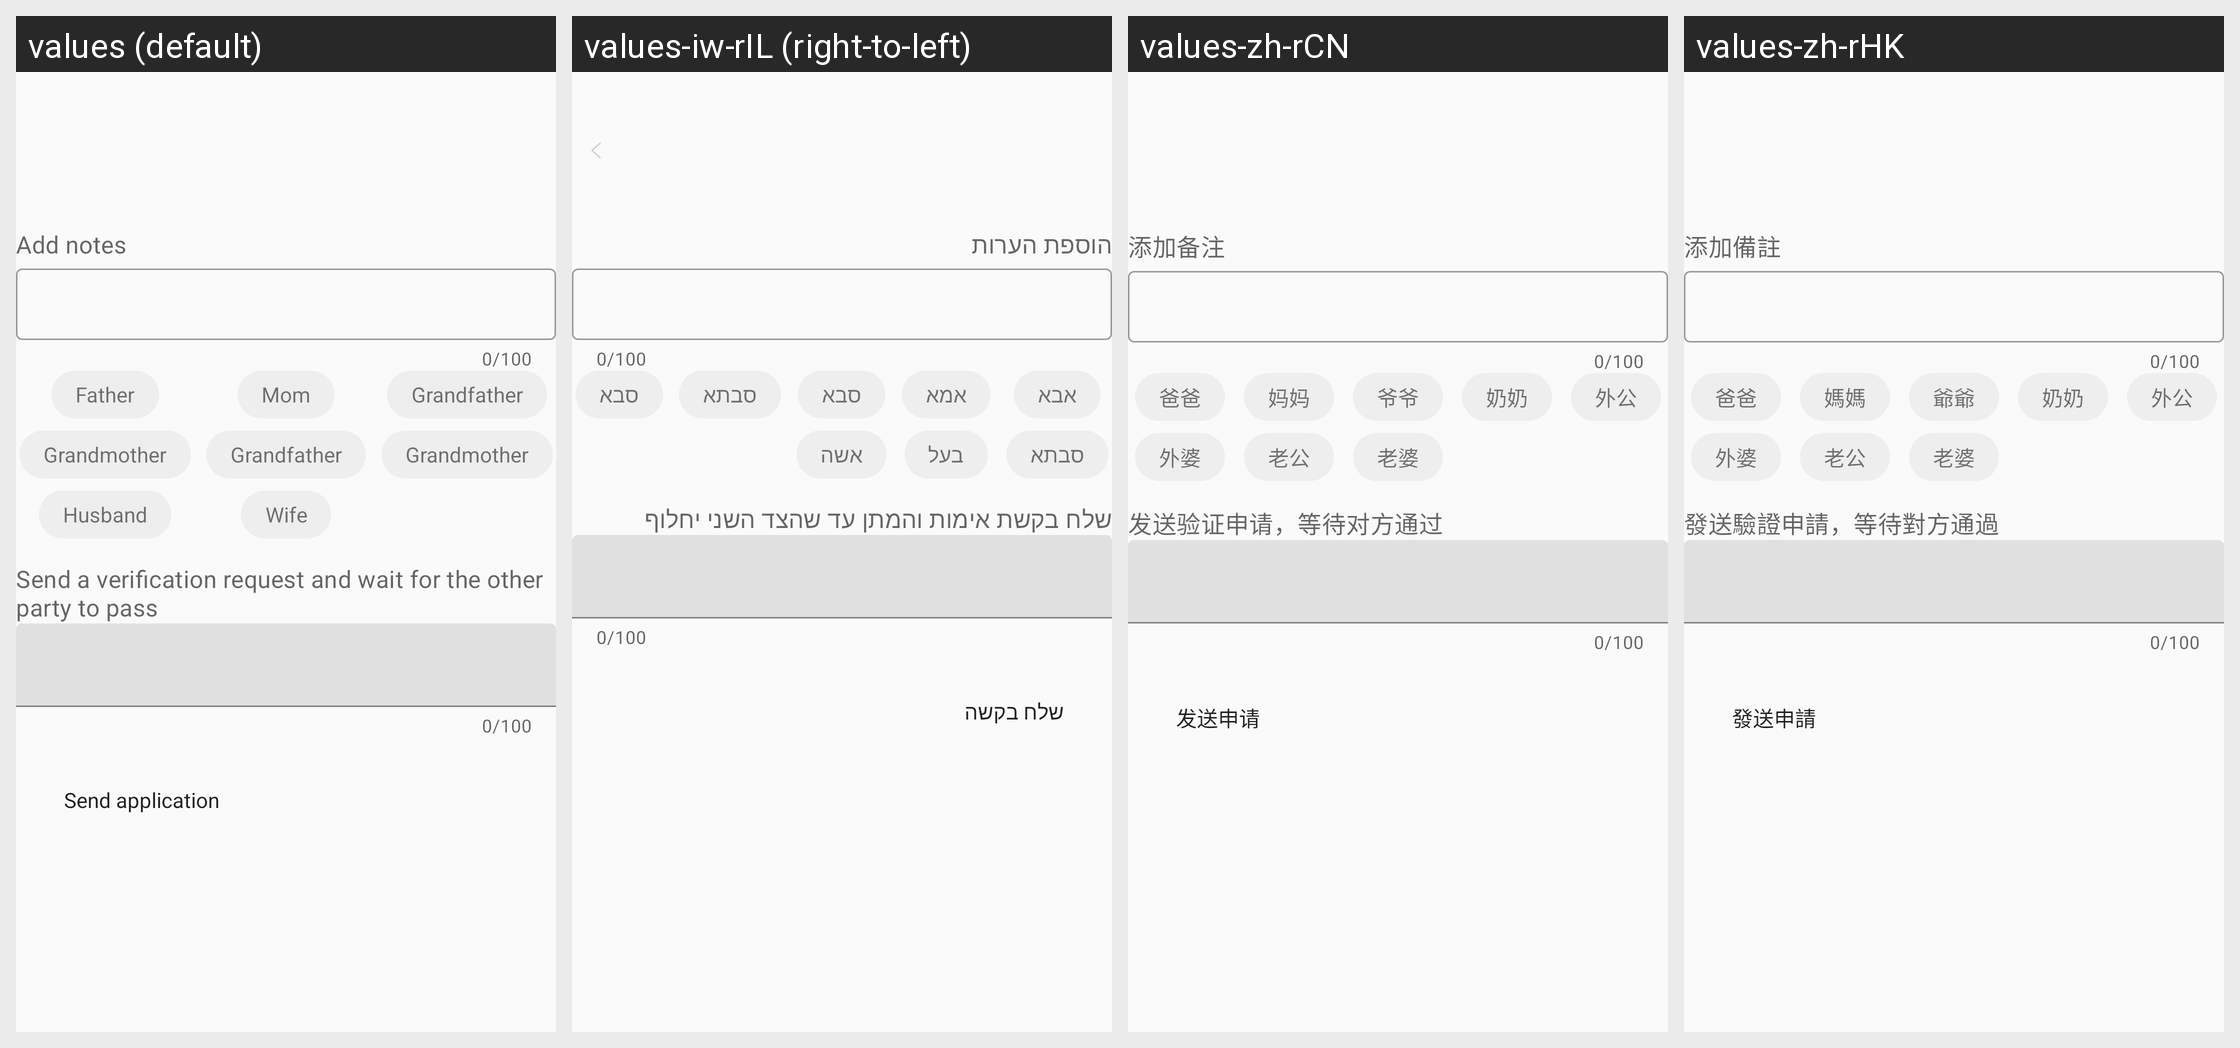

Here is an Android app screen in its default locale and in the app's own translations. Write out the translated-string differences for the strings that appear on this screen.
Android screen res/layout/fragment_friend_add.xml rendered under 4 locales, left to right: values (default), values-iw-rIL (right-to-left), values-zh-rCN, values-zh-rHK. Device: Nexus 5 (rendered at 1080×1920; each locale shown at half size, 540×960, under a caption strip naming it); theme Theme.FitCloudPro.
Other locales in the repository, not shown: values-af, values-am, values-ar, values-as, values-az, values-be, values-bg, values-bn, values-bs, values-ca, values-cs, values-cs-rCZ, values-da, values-da-rDK, values-de, values-el, values-en, values-en-rGB, values-es, values-es-rES, values-es-rUS, values-et, values-eu, values-fa, values-fi, values-fi-rFI, values-fr, values-fr-rCA, values-gl, values-gu, values-hi, values-hi-rIN, values-hr, values-hr-rHR, values-hu, values-hu-rHU, values-hy, values-in, values-is, values-it, values-iw, values-ja, values-ja-rJP, values-ka, values-kk, values-km, values-kn, values-ko, values-ky, values-lo, values-lt, values-lv, values-mk, values-ml, values-mn, values-mr, values-ms, values-my, values-nb, values-ne, values-nl, values-or, values-pa, values-pl, values-pt, values-pt-rBR, values-pt-rPT, values-ro, values-ru, values-si, values-sk, values-sk-rSK, values-sl, values-sq, values-sr, values-sv, values-sv-rSE, values-sw, values-ta, values-te, values-th, values-th-rTH, values-tl, values-tr, values-tr-rTR, values-uk, values-uk-rUA, values-ur, values-uz, values-vi, values-vi-rVN, values-zh, values-zh-rTW, values-zu.
Strings drawn on this screen, with the default value and each locale's value (text and hints the layout hard-codes, and strings that could not be matched under every locale, appear in the picture but are not listed):

friends_add_msg
  values: Send a verification request and wait for the other party to pass
  values-iw-rIL: שלח בקשת אימות והמתן עד שהצד השני יחלוף
  values-zh-rCN: 发送验证申请，等待对方通过
  values-zh-rHK: 發送驗證申請，等待對方通過

friends_send_request
  values: Send application
  values-iw-rIL: שלח בקשה
  values-zh-rCN: 发送申请
  values-zh-rHK: 發送申請

friends_add_mark
  values: Add notes
  values-iw-rIL: הוספת הערות
  values-zh-rCN: 添加备注
  values-zh-rHK: 添加備註

friends_mark1
  values: Father
  values-iw-rIL: אבא
  values-zh-rCN: 爸爸
  values-zh-rHK: 爸爸

friends_mark2
  values: Mom
  values-iw-rIL: אמא
  values-zh-rCN: 妈妈
  values-zh-rHK: 媽媽

friends_mark3
  values: Grandfather
  values-iw-rIL: סבא
  values-zh-rCN: 爷爷
  values-zh-rHK: 爺爺

friends_mark4
  values: Grandmother
  values-iw-rIL: סבתא
  values-zh-rCN: 奶奶
  values-zh-rHK: 奶奶

friends_mark5
  values: Grandfather
  values-iw-rIL: סבא
  values-zh-rCN: 外公
  values-zh-rHK: 外公

friends_mark6
  values: Grandmother
  values-iw-rIL: סבתא
  values-zh-rCN: 外婆
  values-zh-rHK: 外婆

friends_mark7
  values: Husband
  values-iw-rIL: בעל
  values-zh-rCN: 老公
  values-zh-rHK: 老公

friends_mark8
  values: Wife
  values-iw-rIL: אשה
  values-zh-rCN: 老婆
  values-zh-rHK: 老婆
